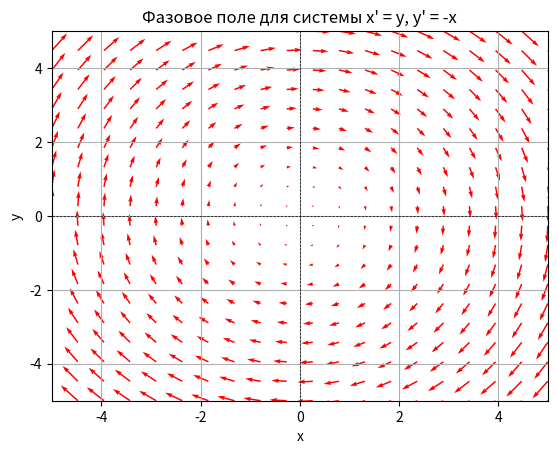

Reproduce this figure in Python.
import numpy as np
import matplotlib.pyplot as plt

# Создаем сетку для значений x и y
x = np.linspace(-5, 5, 20)
y = np.linspace(-5, 5, 20)
X, Y = np.meshgrid(x, y)

# Определяем производные
U = Y  # x' = y
V = -X  # y' = -x

# Рисуем поле векторов
plt.quiver(X, Y, U, V, color='r')
plt.xlim(-5, 5)
plt.ylim(-5, 5)
plt.xlabel('x')
plt.ylabel('y')
plt.title('Фазовое поле для системы x\' = y, y\' = -x')
plt.grid()
plt.axhline(0, color='black',linewidth=0.5, ls='--')
plt.axvline(0, color='black',linewidth=0.5, ls='--')
plt.show()
